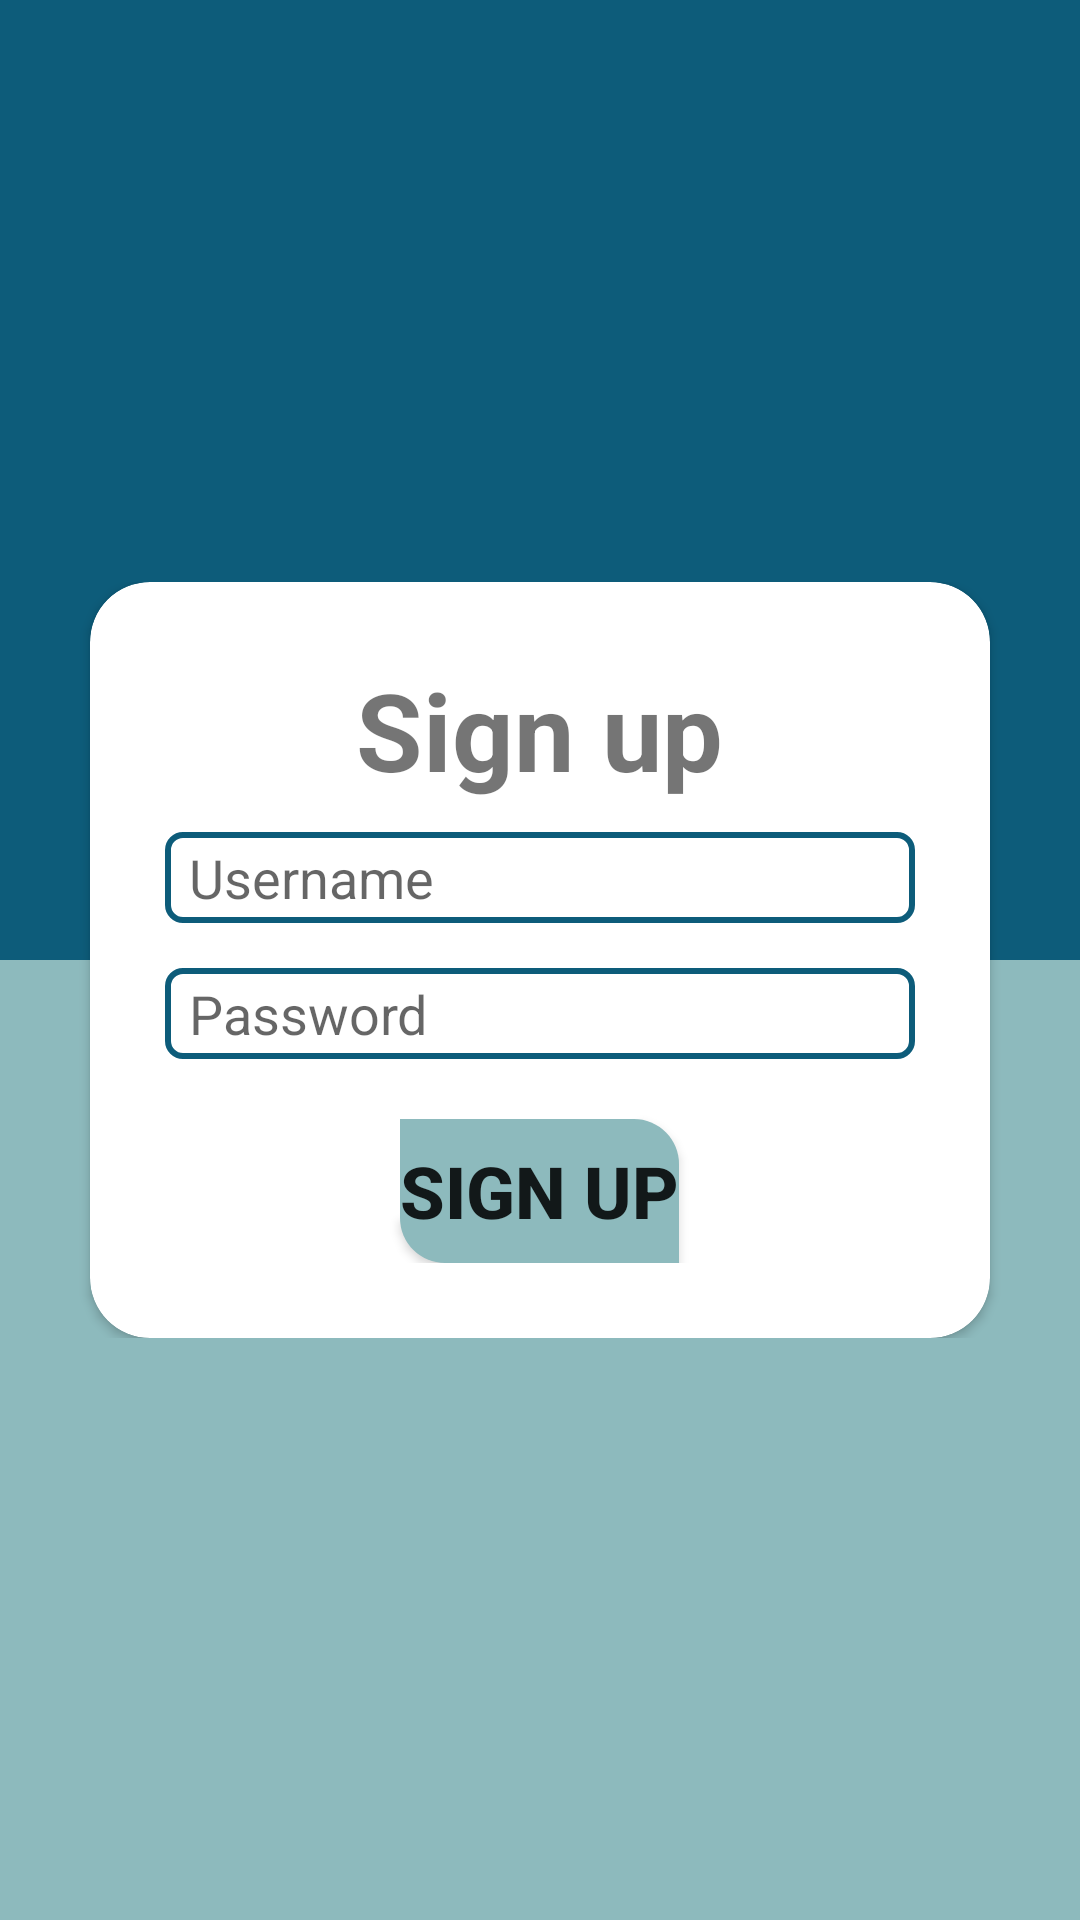

Here is an Android app screen rendered from its layout file. Give the layout XML and the strings, colors and styles it references.
<!-- AndroidManifest.xml: application theme AppTheme -->
<!-- res/layout/fragment_new_user.xml -->
<?xml version="1.0" encoding="utf-8"?>
<RelativeLayout xmlns:android="http://schemas.android.com/apk/res/android"
    xmlns:app="http://schemas.android.com/apk/res-auto"
    xmlns:tools="http://schemas.android.com/tools"
    android:layout_width="match_parent"
    android:layout_height="match_parent"
    tools:context=".fragments.NewUserFragment">

    <LinearLayout
        android:layout_width="match_parent"
        android:layout_height="match_parent"
        android:orientation="vertical"
        android:weightSum="2">

        <View
            android:layout_width="match_parent"
            android:layout_height="match_parent"
            android:layout_weight="1"
            android:background="@color/colorPrimary" />

        <View
            android:layout_width="match_parent"
            android:layout_height="match_parent"
            android:layout_weight="1"
            android:background="@color/colorPrimaryDark" />

    </LinearLayout>

    <RelativeLayout
        android:layout_width="match_parent"
        android:layout_height="wrap_content"
        android:layout_centerInParent="true"
        android:gravity="center">

        <androidx.cardview.widget.CardView
            android:layout_width="match_parent"
            android:layout_height="wrap_content"
            android:layout_marginLeft="30dp"
            android:layout_marginRight="30dp"
            android:elevation="15dp"
            app:cardCornerRadius="20dp">

            <LinearLayout
                android:layout_width="match_parent"
                android:layout_height="wrap_content"
                android:layout_gravity="center_vertical"
                android:orientation="vertical"
                android:padding="25dp">

                <TextView
                    android:layout_width="wrap_content"
                    android:layout_height="wrap_content"
                    android:layout_gravity="center_horizontal"
                    android:text="@string/text_signup"
                    android:textSize="36sp"
                    android:textStyle="bold" />

                <EditText
                    android:id="@+id/username"
                    android:layout_width="match_parent"
                    android:layout_height="wrap_content"
                    android:layout_gravity="center_horizontal"
                    android:layout_marginTop="10dp"
                    android:autofillHints="@string/text_username"
                    android:background="@drawable/edit_text_border"
                    android:hint="@string/text_username"
                    android:inputType="text"
                    android:paddingStart="8dp"
                    android:paddingLeft="8dp"
                    android:paddingEnd="5dp"
                    android:paddingRight="5dp" />

                <EditText
                    android:id="@+id/password"
                    android:layout_width="match_parent"
                    android:layout_height="wrap_content"
                    android:layout_gravity="center_horizontal"
                    android:layout_marginTop="15dp"
                    android:autofillHints="@string/text_password"
                    android:background="@drawable/edit_text_border"
                    android:hint="@string/text_password"
                    android:inputType="textPassword"
                    android:paddingStart="8dp"
                    android:paddingLeft="8dp"
                    android:paddingEnd="5dp"
                    android:paddingRight="5dp" />

                <Button
                    android:id="@+id/signUp"
                    android:layout_width="wrap_content"
                    android:layout_height="wrap_content"
                    android:layout_gravity="center_horizontal"
                    android:layout_marginTop="20dp"
                    android:background="@drawable/button_border"
                    android:text="@string/button_signup"
                    android:textSize="24sp"
                    android:textStyle="bold" />

                <TextView
                    android:id="@+id/successText"
                    android:layout_width="wrap_content"
                    android:layout_height="wrap_content"
                    android:layout_gravity="center_horizontal"
                    android:layout_marginTop="10dp"
                    android:hint="@string/text_user_created"
                    android:visibility="gone" />

                <TextView
                    android:id="@+id/loginText"
                    android:layout_width="wrap_content"
                    android:layout_height="wrap_content"
                    android:layout_gravity="center_horizontal"
                    android:layout_marginTop="10dp"
                    android:text="@string/text_click_here"
                    android:visibility="gone" />

                <ProgressBar
                    android:id="@+id/progressBar"
                    android:layout_width="wrap_content"
                    android:layout_height="wrap_content"
                    android:layout_gravity="center_horizontal"
                    android:layout_marginTop="20dp"
                    android:visibility="gone" />

            </LinearLayout>
        </androidx.cardview.widget.CardView>
    </RelativeLayout>
</RelativeLayout>
<!-- resources referenced by this layout -->
<resources>
  <color name="colorPrimary">#0D5C7A</color>
  <color name="colorPrimaryDark">#8DBABD</color>
  <!-- drawable button_border (drawable) -->
  <?xml version="1.0" encoding="utf-8"?>
  <shape xmlns:android="http://schemas.android.com/apk/res/android"
      android:shape="rectangle">
  
      <solid android:color="@color/colorPrimaryDark" />
  
      <corners
          android:bottomLeftRadius="15dp"
          android:topRightRadius="15dp" />
  
  </shape>
  <!-- drawable edit_text_border (drawable) -->
  <?xml version="1.0" encoding="utf-8"?>
  <shape xmlns:android="http://schemas.android.com/apk/res/android"
      android:shape="rectangle">
  
      <corners android:radius="5dp" />
  
      <stroke
          android:width="2dp"
          android:color="@color/colorPrimary" />
      <padding
          android:bottom="3dp"
          android:left="5dp"
          android:right="5dp"
          android:top="3dp" />
  
  </shape>
  <string name="button_signup">SIGN UP</string>
  <string name="text_click_here">Click here to login</string>
  <string name="text_password">Password</string>
  <string name="text_signup">Sign up</string>
  <string name="text_user_created">User created successfully</string>
  <string name="text_username">Username</string>
  <style name="AppTheme" parent="Theme.AppCompat.Light.DarkActionBar">
          
          <item name="colorPrimary">#0D5C7A</item>
          <item name="colorPrimaryDark">#42D4E1</item>
          <item name="colorAccent">@color/colorAccent</item>
      </style>
  <color name="colorAccent">#03DAC5</color>
</resources>
